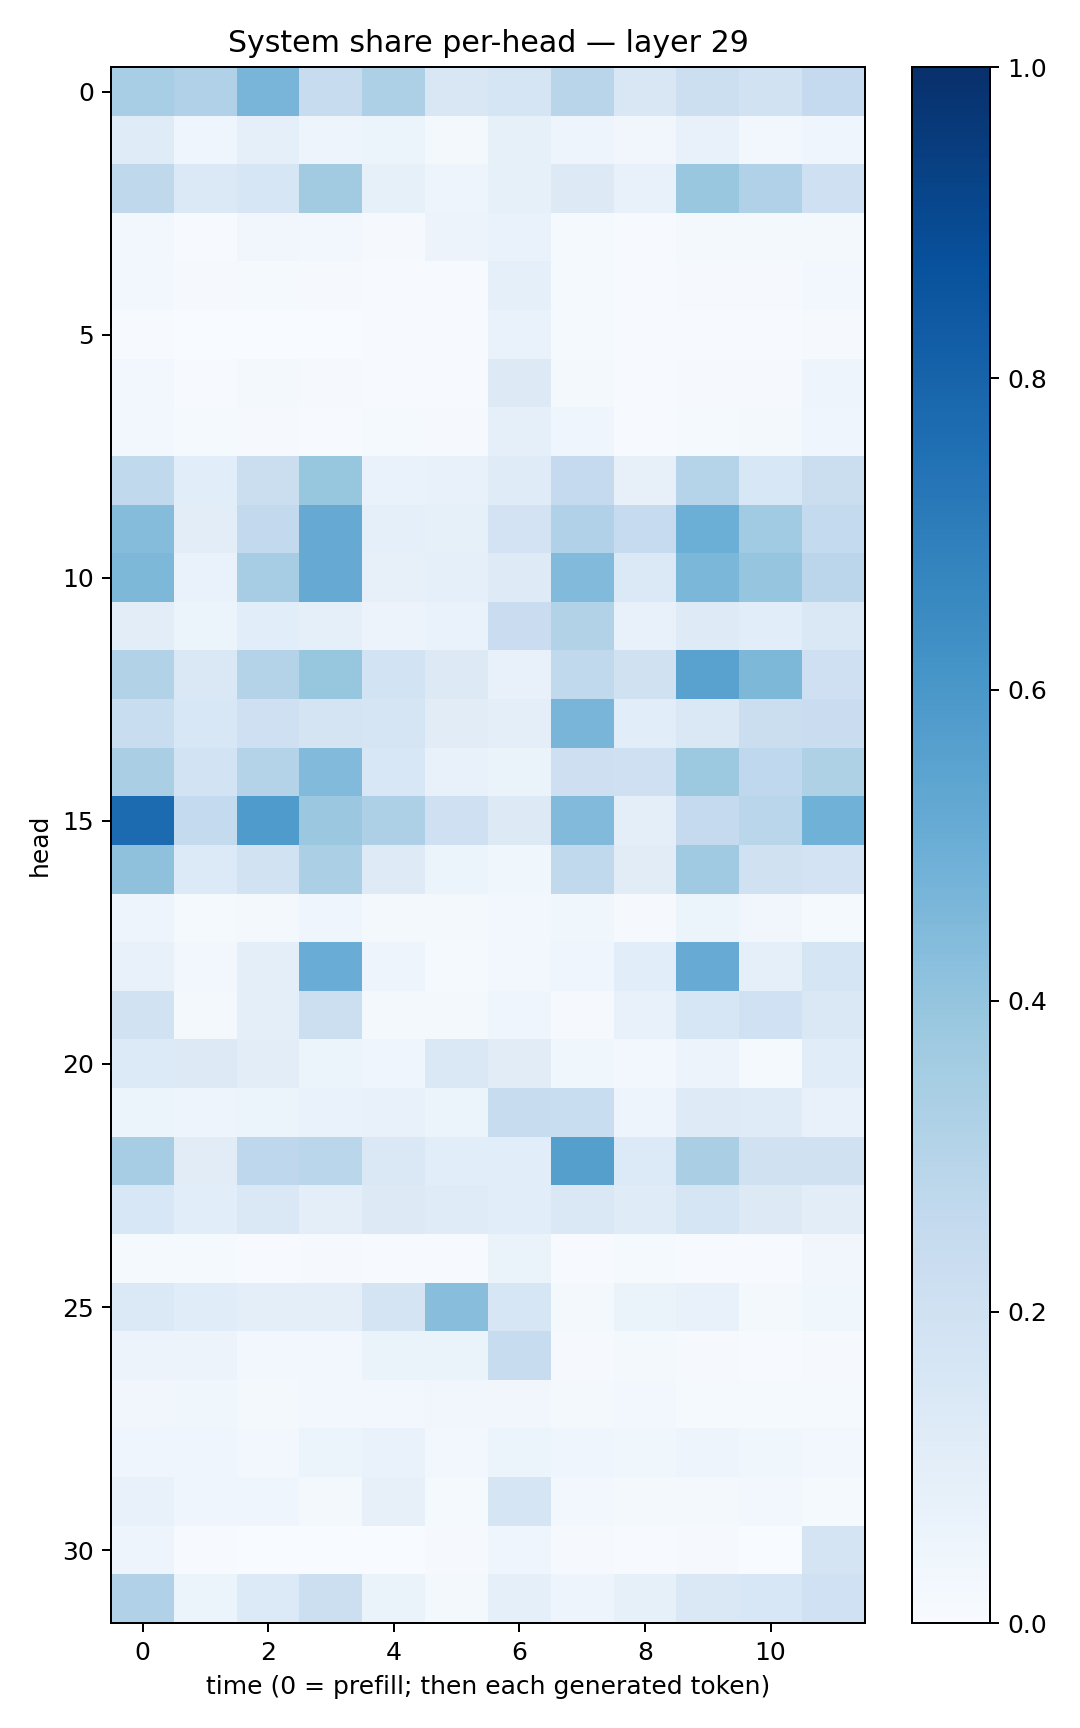

The data file committed next to this chart (first rows):
0.34466514, 0.3164609, 0.46665102, 0.23805904, 0.3249711, 0.15050866, 0.16738687, 0.29005426, 0.15211467, 0.21681859, 0.19320782, 0.2523839
0.1202, 0.04337, 0.08747, 0.04731, 0.0533, 0.02166, 0.08224, 0.04865, 0.03184, 0.07327, 0.03083, 0.04417
0.2722, 0.137, 0.1576, 0.3615, 0.08251, 0.04922, 0.08215, 0.1264, 0.07754, 0.387, 0.3168, 0.209
0.0287, 0.007434, 0.03142, 0.02821, 0.008854, 0.05693, 0.06839, 0.01344, 0.007562, 0.01708, 0.01768, 0.02112
0.0241, 0.008541, 0.01339, 0.009393, 0.007006, 0.007754, 0.09232, 0.0141, 0.005174, 0.00952, 0.009167, 0.02704
0.006839, 0.003393, 0.003353, 0.00194, 0.007424, 0.00451, 0.06669, 0.01189, 0.004134, 0.004268, 0.005211, 0.009574
0.03073, 0.006355, 0.02053, 0.008396, 0.006628, 0.004049, 0.1305, 0.02055, 0.005886, 0.01018, 0.008313, 0.04702
0.03068, 0.01344, 0.009447, 0.006906, 0.01225, 0.008489, 0.08774, 0.045, 0.006657, 0.01232, 0.01955, 0.04036
0.2635, 0.1093, 0.2218, 0.3907, 0.06808, 0.07378, 0.1183, 0.2533, 0.0784, 0.3018, 0.1562, 0.2237
0.4365, 0.1042, 0.2596, 0.5149, 0.09034, 0.08584, 0.1814, 0.3188, 0.247, 0.4995, 0.3641, 0.2575
0.4549, 0.06778, 0.3484, 0.5151, 0.07962, 0.09225, 0.1244, 0.4443, 0.1374, 0.46, 0.397, 0.2828
0.1045, 0.0522, 0.1081, 0.0934, 0.05852, 0.06686, 0.2282, 0.3104, 0.07044, 0.1225, 0.1068, 0.1462
0.3107, 0.1407, 0.3054, 0.3924, 0.1864, 0.1313, 0.07303, 0.263, 0.1976, 0.5529, 0.4567, 0.2075
0.2344, 0.1546, 0.2049, 0.1764, 0.1656, 0.1125, 0.09414, 0.4654, 0.109, 0.1462, 0.2243, 0.2293
0.3371, 0.1851, 0.3082, 0.4445, 0.1547, 0.07656, 0.06602, 0.2142, 0.2079, 0.3763, 0.2671, 0.3242
0.7715, 0.2544, 0.5858, 0.3815, 0.3261, 0.2092, 0.1266, 0.4432, 0.1014, 0.2518, 0.2879, 0.4867
0.4104, 0.1356, 0.195, 0.3358, 0.123, 0.05393, 0.03632, 0.2624, 0.111, 0.3685, 0.1965, 0.1802
0.04892, 0.01391, 0.02133, 0.0414, 0.01857, 0.02153, 0.02992, 0.03565, 0.009106, 0.05378, 0.03194, 0.01434
0.07538, 0.0312, 0.09454, 0.5077, 0.04998, 0.01431, 0.0257, 0.04248, 0.1083, 0.5115, 0.09214, 0.1712
0.1913, 0.01777, 0.1005, 0.216, 0.02215, 0.02, 0.04052, 0.00938, 0.07278, 0.1565, 0.2029, 0.1431
0.1351, 0.1312, 0.105, 0.06218, 0.03982, 0.1459, 0.1107, 0.03815, 0.02774, 0.05487, 0.01425, 0.1155
0.05931, 0.04888, 0.05239, 0.07014, 0.07772, 0.05247, 0.2353, 0.2336, 0.04928, 0.1228, 0.1207, 0.07163
0.3478, 0.1116, 0.275, 0.2857, 0.1481, 0.1071, 0.1091, 0.5652, 0.1329, 0.3396, 0.1956, 0.1953
0.1555, 0.1088, 0.1407, 0.09384, 0.1262, 0.118, 0.1078, 0.1454, 0.1203, 0.1682, 0.1254, 0.1039
0.0132, 0.01333, 0.006544, 0.01159, 0.006898, 0.006695, 0.06376, 0.004599, 0.01465, 0.004422, 0.005764, 0.03437
0.1394, 0.1154, 0.101, 0.09895, 0.1719, 0.428, 0.1609, 0.0159, 0.06621, 0.07646, 0.02061, 0.03859
0.0565, 0.05726, 0.02363, 0.02465, 0.06565, 0.06578, 0.2399, 0.009694, 0.01572, 0.009963, 0.006487, 0.008874
0.03202, 0.03764, 0.02056, 0.0239, 0.0253, 0.03484, 0.03159, 0.01834, 0.0249, 0.0123, 0.01194, 0.01499
0.04014, 0.04106, 0.02794, 0.05159, 0.06778, 0.02873, 0.06174, 0.04656, 0.03877, 0.05072, 0.03567, 0.0285
0.07044, 0.04459, 0.04341, 0.02104, 0.08103, 0.01307, 0.1718, 0.03084, 0.01984, 0.02142, 0.02875, 0.01527
0.04779, 0.005377, 0.003235, 0.002588, 0.003073, 0.009166, 0.04031, 0.009311, 0.005266, 0.008046, 0.003197, 0.1726
0.3183, 0.06186, 0.1335, 0.2171, 0.06562, 0.01638, 0.09129, 0.04703, 0.08231, 0.1451, 0.1547, 0.1997
